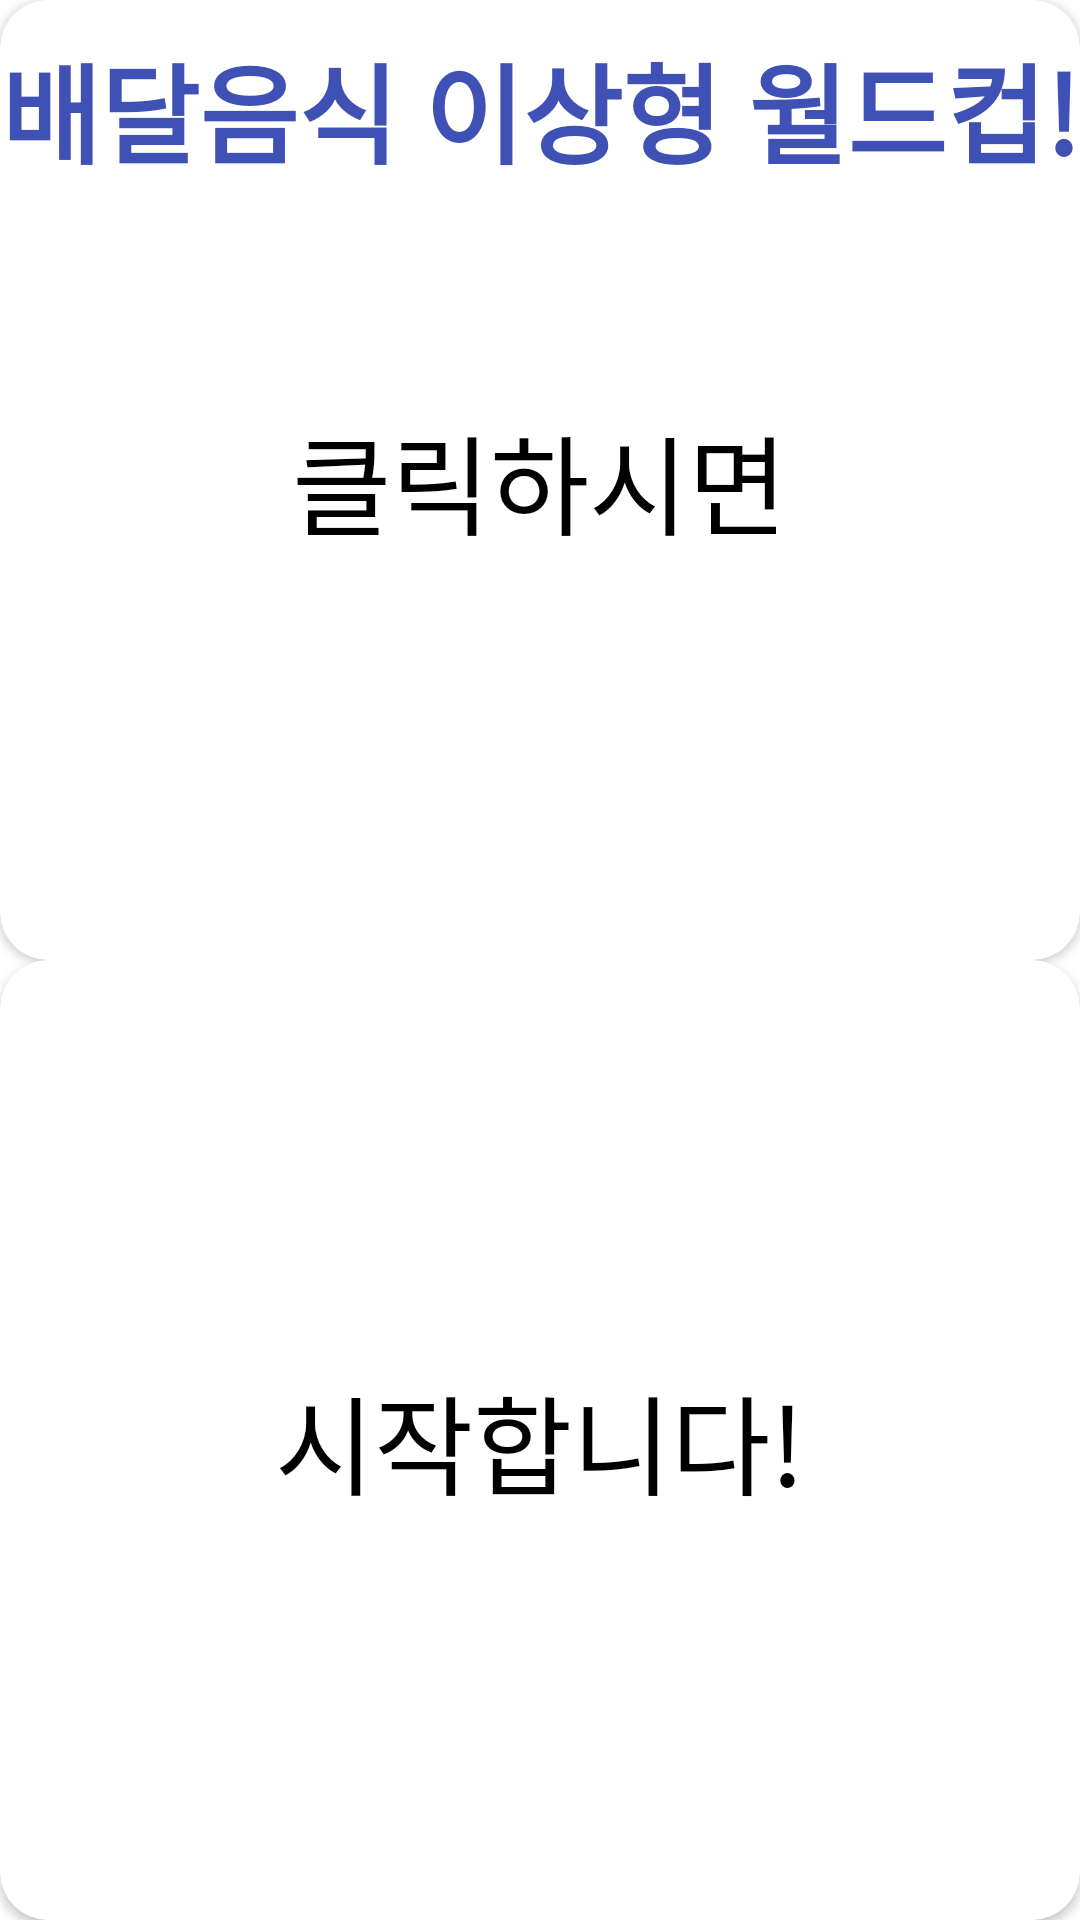

Reconstruct the res/layout file that produces this screen, plus the resources it refers to.
<!-- AndroidManifest.xml: application theme Theme.What_should_I_order -->
<!-- res/layout/activity_worldcup.xml -->
<?xml version="1.0" encoding="utf-8"?>
<FrameLayout xmlns:android="http://schemas.android.com/apk/res/android"
    xmlns:app="http://schemas.android.com/apk/res-auto"
    xmlns:tools="http://schemas.android.com/tools"
    android:layout_width="match_parent"
    android:layout_height="match_parent"
    tools:context=".Worldcup.Worldcup"
    android:orientation="vertical"
    >
    
    <ImageView
        android:layout_width="60sp"
        android:layout_height="60sp"
        android:src="@drawable/ic_baseline_keyboard_arrow_left_24"
        android:id="@+id/world_back"
        android:visibility="invisible"
        ></ImageView>

    <LinearLayout
        android:layout_width="match_parent"
        android:layout_height="match_parent"
        android:orientation="vertical"

        >


        <androidx.cardview.widget.CardView
            android:layout_width="match_parent"
            android:layout_height="300sp"
            app:cardCornerRadius="16sp"
            android:layout_weight="1"
            android:id="@+id/left_card"
            >

            <ImageView
                android:layout_width="match_parent"
                android:layout_height="match_parent"
                android:scaleType="fitXY"
                android:id="@+id/left_iamge"
                ></ImageView>


            <TextView
                android:layout_width="wrap_content"
                android:layout_height="wrap_content"
                android:text="왼쪽"
                android:textSize="36sp"
                android:textColor="#9C27B0"
                android:id="@+id/left_food"
                android:visibility="invisible"
                android:layout_gravity="center"
                android:fontFamily="@font/blackhansans"
                ></TextView>

            <TextView
                android:layout_width="wrap_content"
                android:layout_height="wrap_content"
                android:text="클릭하시면"
                android:textSize="36sp"
                android:textColor="#000000"
                android:id="@+id/game"
                android:layout_gravity="center"
                ></TextView>




        </androidx.cardview.widget.CardView>



        <androidx.cardview.widget.CardView
            android:layout_width="match_parent"
            android:layout_height="300sp"
            android:layout_weight="1"
            app:cardCornerRadius="16sp"
            android:id="@+id/right_card"
            >

            <ImageView
                android:layout_width="match_parent"
                android:layout_height="match_parent"
                android:scaleType="fitXY"
                android:id="@+id/right_iamge"
                ></ImageView>



            <TextView
                android:layout_width="wrap_content"
                android:layout_height="wrap_content"
                android:text="오른쪽"
                android:textSize="36sp"
                android:id="@+id/right_food"
                android:textColor="#E91E63"
                android:visibility="invisible"
                android:layout_gravity="center"
                android:fontFamily="@font/blackhansans"
                ></TextView>

            <TextView
                android:layout_width="wrap_content"
                android:layout_height="wrap_content"
                android:text="시작합니다!"
                android:textSize="36sp"
                android:id="@+id/start"
                android:textColor="#000000"
                android:layout_gravity="center"
                ></TextView>


        </androidx.cardview.widget.CardView>


    </LinearLayout>

    <TextView
        android:layout_width="match_parent"
        android:layout_height="wrap_content"
        android:text="배달음식 이상형 월드컵!"
        android:textSize="36sp"
        android:textStyle="bold"
        android:gravity="center"
        android:layout_marginTop="10sp"
        android:textColor="#3F51B5"
        ></TextView>
    
    <TextView
        android:layout_width="match_parent"
        android:layout_height="wrap_content"
        android:text="32강"
        android:textColor="#FFFFFF"
        android:textSize="36sp"
        android:textStyle="bold"
        android:gravity="center"
        android:id="@+id/round"
        android:layout_marginTop="70sp"
        ></TextView>

    <TextView
        android:layout_width="match_parent"
        android:layout_height="wrap_content"
        android:text="1 / 32"
        android:layout_gravity="center"
        android:textSize="24sp"
        android:textStyle="bold"
        android:textColor="#FFFFFF"
        android:gravity="center"
        android:id="@+id/game_count_text"
        ></TextView>
    


</FrameLayout>
<!-- resources referenced by this layout -->
<resources>
  <style name="Theme.What_should_I_order" parent="Theme.MaterialComponents.Light.NoActionBar">
          
          <item name="colorPrimary">@color/purple_500</item>
          <item name="colorPrimaryVariant">@color/purple_700</item>
          <item name="colorOnPrimary">@color/white</item>
          
          <item name="colorSecondary">@color/teal_200</item>
          <item name="colorSecondaryVariant">@color/teal_700</item>
          <item name="colorOnSecondary">@color/black</item>
          
          <item name="android:statusBarColor" tools:targetApi="l">?attr/colorPrimaryVariant</item>
          
          <item name="bottomSheetDialogTheme">@style/AppBottomSheetDialogTheme</item>
      </style>
  <style name="AppBottomSheetDialogTheme" parent="Theme.Design.Light.BottomSheetDialog">
          <item name="bottomSheetStyle">@style/AppModalStyle</item>
      </style>
  <style name="AppModalStyle" parent="Widget.Design.BottomSheet.Modal">
          <item name="android:background">@drawable/bottom_sheet_border
          </item>
      </style>
  <!-- drawable bottom_sheet_border (drawable) -->
  <?xml version="1.0" encoding="utf-8"?>
  <shape xmlns:android="http://schemas.android.com/apk/res/android"
      android:shape="rectangle"
      >
  
      <solid android:color="#FAFAFA">
      </solid>
      <corners
          android:topRightRadius="40sp"
          android:topLeftRadius="40sp"
          ></corners>
  
  
  
  </shape>
  <!-- not gathered from this repository: default colours our renderer supplied (Android Studio template values) -->
  <color name="purple_500">#FF6200EE</color>
  <color name="purple_700">#FF3700B3</color>
  <color name="teal_200">#FF03DAC5</color>
  <color name="teal_700">#FF018786</color>
  <color name="black">#FF000000</color>
  <color name="white">#FFFFFFFF</color>
</resources>
